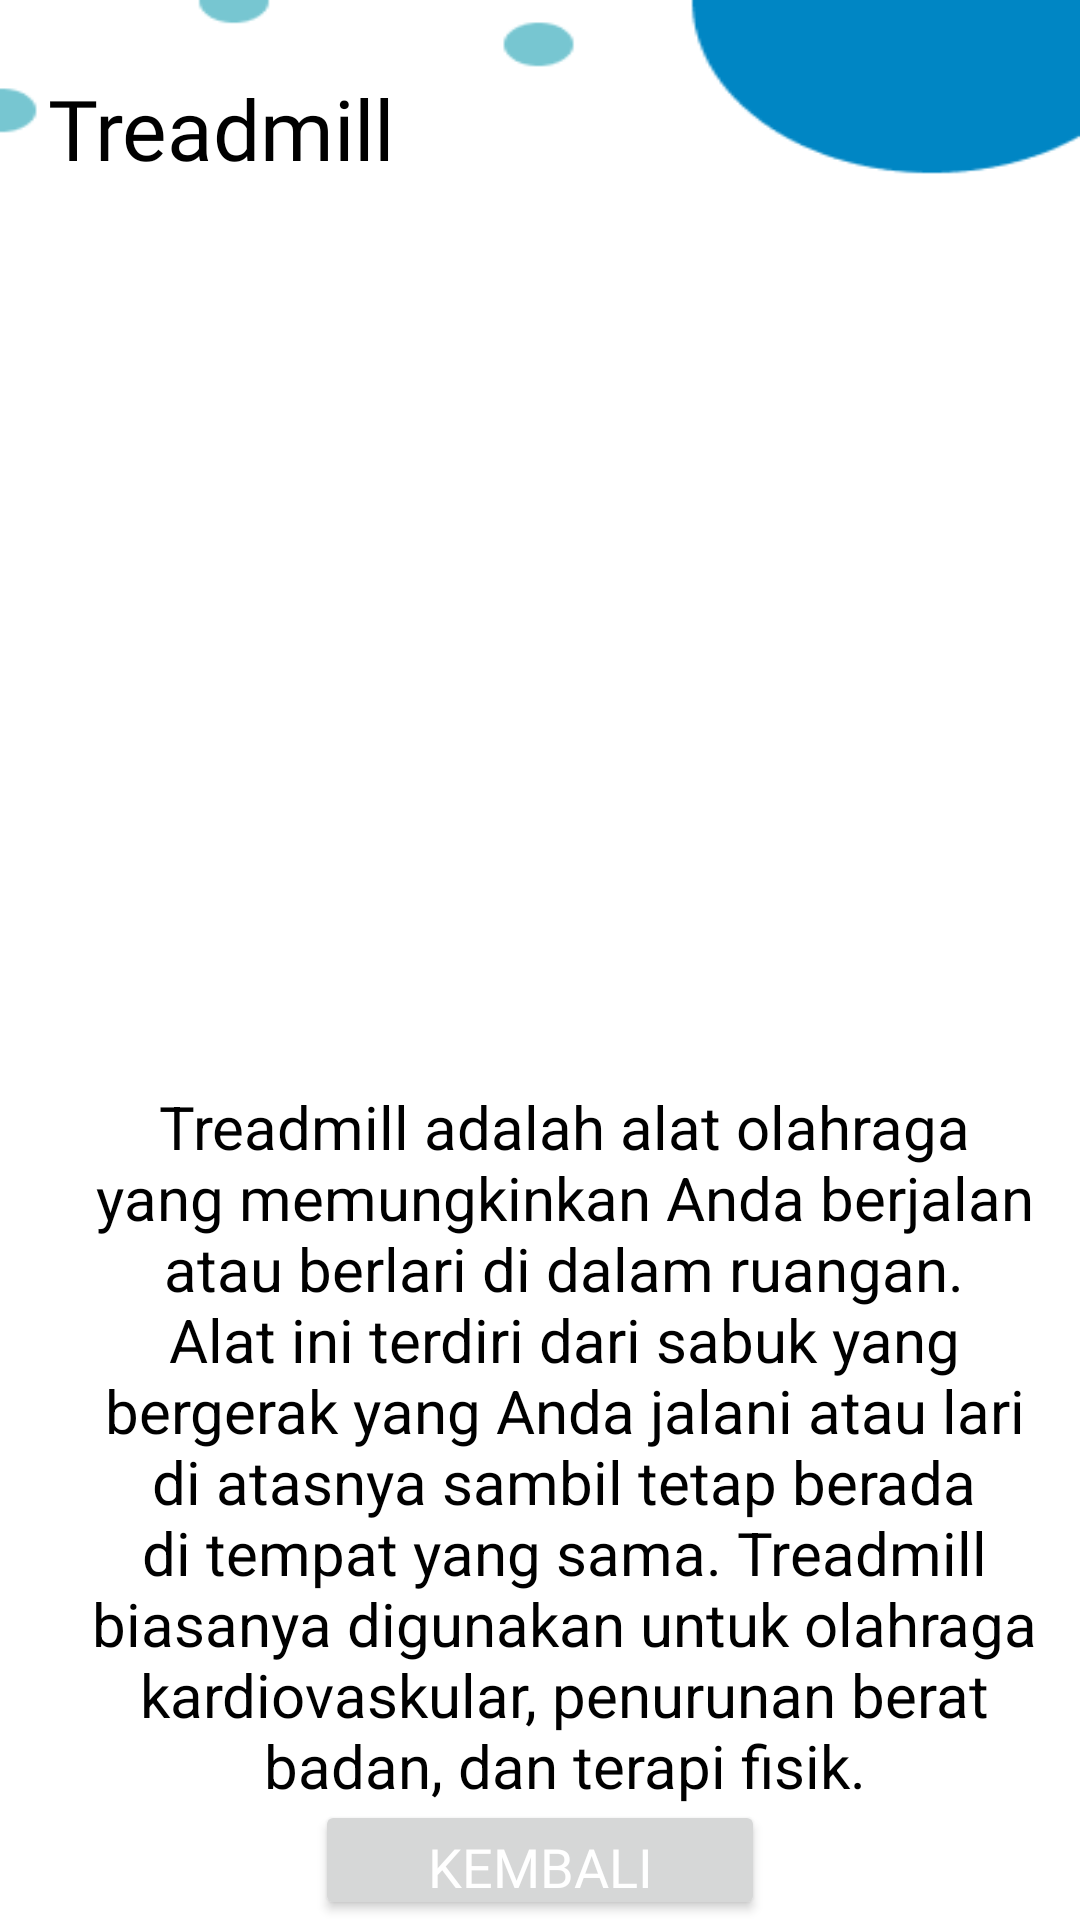

Here is an Android app screen rendered from its layout file. Give the layout XML and the strings, colors and styles it references.
<!-- AndroidManifest.xml: application theme Theme.MobilePrograming -->
<!-- res/layout/activity_detail6.xml -->
<?xml version="1.0" encoding="utf-8"?>
<RelativeLayout xmlns:android="http://schemas.android.com/apk/res/android"
    xmlns:app="http://schemas.android.com/apk/res-auto"
    xmlns:tools="http://schemas.android.com/tools"
    android:layout_width="match_parent"
    android:layout_height="match_parent"
    android:background="@drawable/bg1"
    tools:context=".Detail6Activity">

    <TextView
        android:layout_width="wrap_content"
        android:layout_height="wrap_content"
        android:id="@+id/detailTitle6"
        android:layout_marginTop="24dp"
        android:text="Treadmill"
        android:fontFamily="@font/poppinssemibold"
        android:textColor="@color/black"
        android:textSize="28sp"
        android:layout_marginStart="16dp"
        android:textAlignment="center"
        app:layout_constraintStart_toStartOf="parent"
        app:layout_constraintEnd_toEndOf="parent"
        app:layout_constraintTop_toTopOf="parent"/>

    <ImageView
        android:id="@+id/detailImage6"
        android:layout_width="wrap_content"
        android:layout_height="265dp"
        android:layout_marginStart="16dp"
        android:layout_marginTop="70dp"
        android:layout_marginEnd="8dp"
        android:scaleType="fitXY"
        android:src="@drawable/treadmill"
        app:layout_constraintEnd_toEndOf="parent"
        app:layout_constraintStart_toStartOf="parent"
        app:layout_constraintTop_toBottomOf="@id/detailTitle6" />

    <TextView
        android:id="@+id/detailDesc6"
        android:layout_width="wrap_content"
        android:layout_height="wrap_content"
        android:layout_marginStart="16dp"
        android:layout_marginTop="350dp"
        android:gravity="center_horizontal|center_vertical"
        android:padding="12dp"
        android:text="@string/treadmill"
        android:textColor="@color/black"
        android:textSize="20sp"
        app:layout_constraintEnd_toEndOf="parent"
        app:layout_constraintHorizontal_bias="1.0"
        app:layout_constraintStart_toStartOf="parent"
        app:layout_constraintTop_toBottomOf="@id/detailImage6" />

    <Button
        android:id="@+id/btn_back6"
        android:layout_width="150dp"
        android:layout_height="60dp"
        android:fontFamily="@font/poppinsbold"
        android:text="kembali"
        android:textColor="@color/white"
        android:textSize="18dp"
        android:layout_centerHorizontal="true"
        android:layout_marginTop="600dp"/>


</RelativeLayout>
<!-- resources referenced by this layout -->
<resources>
  <color name="black">#000000</color>
  <color name="white">#FFFFFF</color>
  <!-- drawable bg1: png bitmap (drawable, 4383 bytes) -->
  <string name="treadmill">Treadmill adalah alat olahraga yang memungkinkan Anda berjalan atau berlari di dalam ruangan. Alat ini terdiri dari sabuk yang bergerak yang Anda jalani atau lari di atasnya sambil tetap berada di tempat yang sama.
              Treadmill biasanya digunakan untuk olahraga kardiovaskular, penurunan berat badan, dan terapi fisik.</string>
  <style name="Theme.MobilePrograming" parent="Base.Theme.MobilePrograming" />
  <style name="Base.Theme.MobilePrograming" parent="Theme.Material3.DayNight.NoActionBar">
          
          <item name="colorPrimary">@color/gray</item>
      </style>
  <color name="gray">#808080</color>
</resources>
